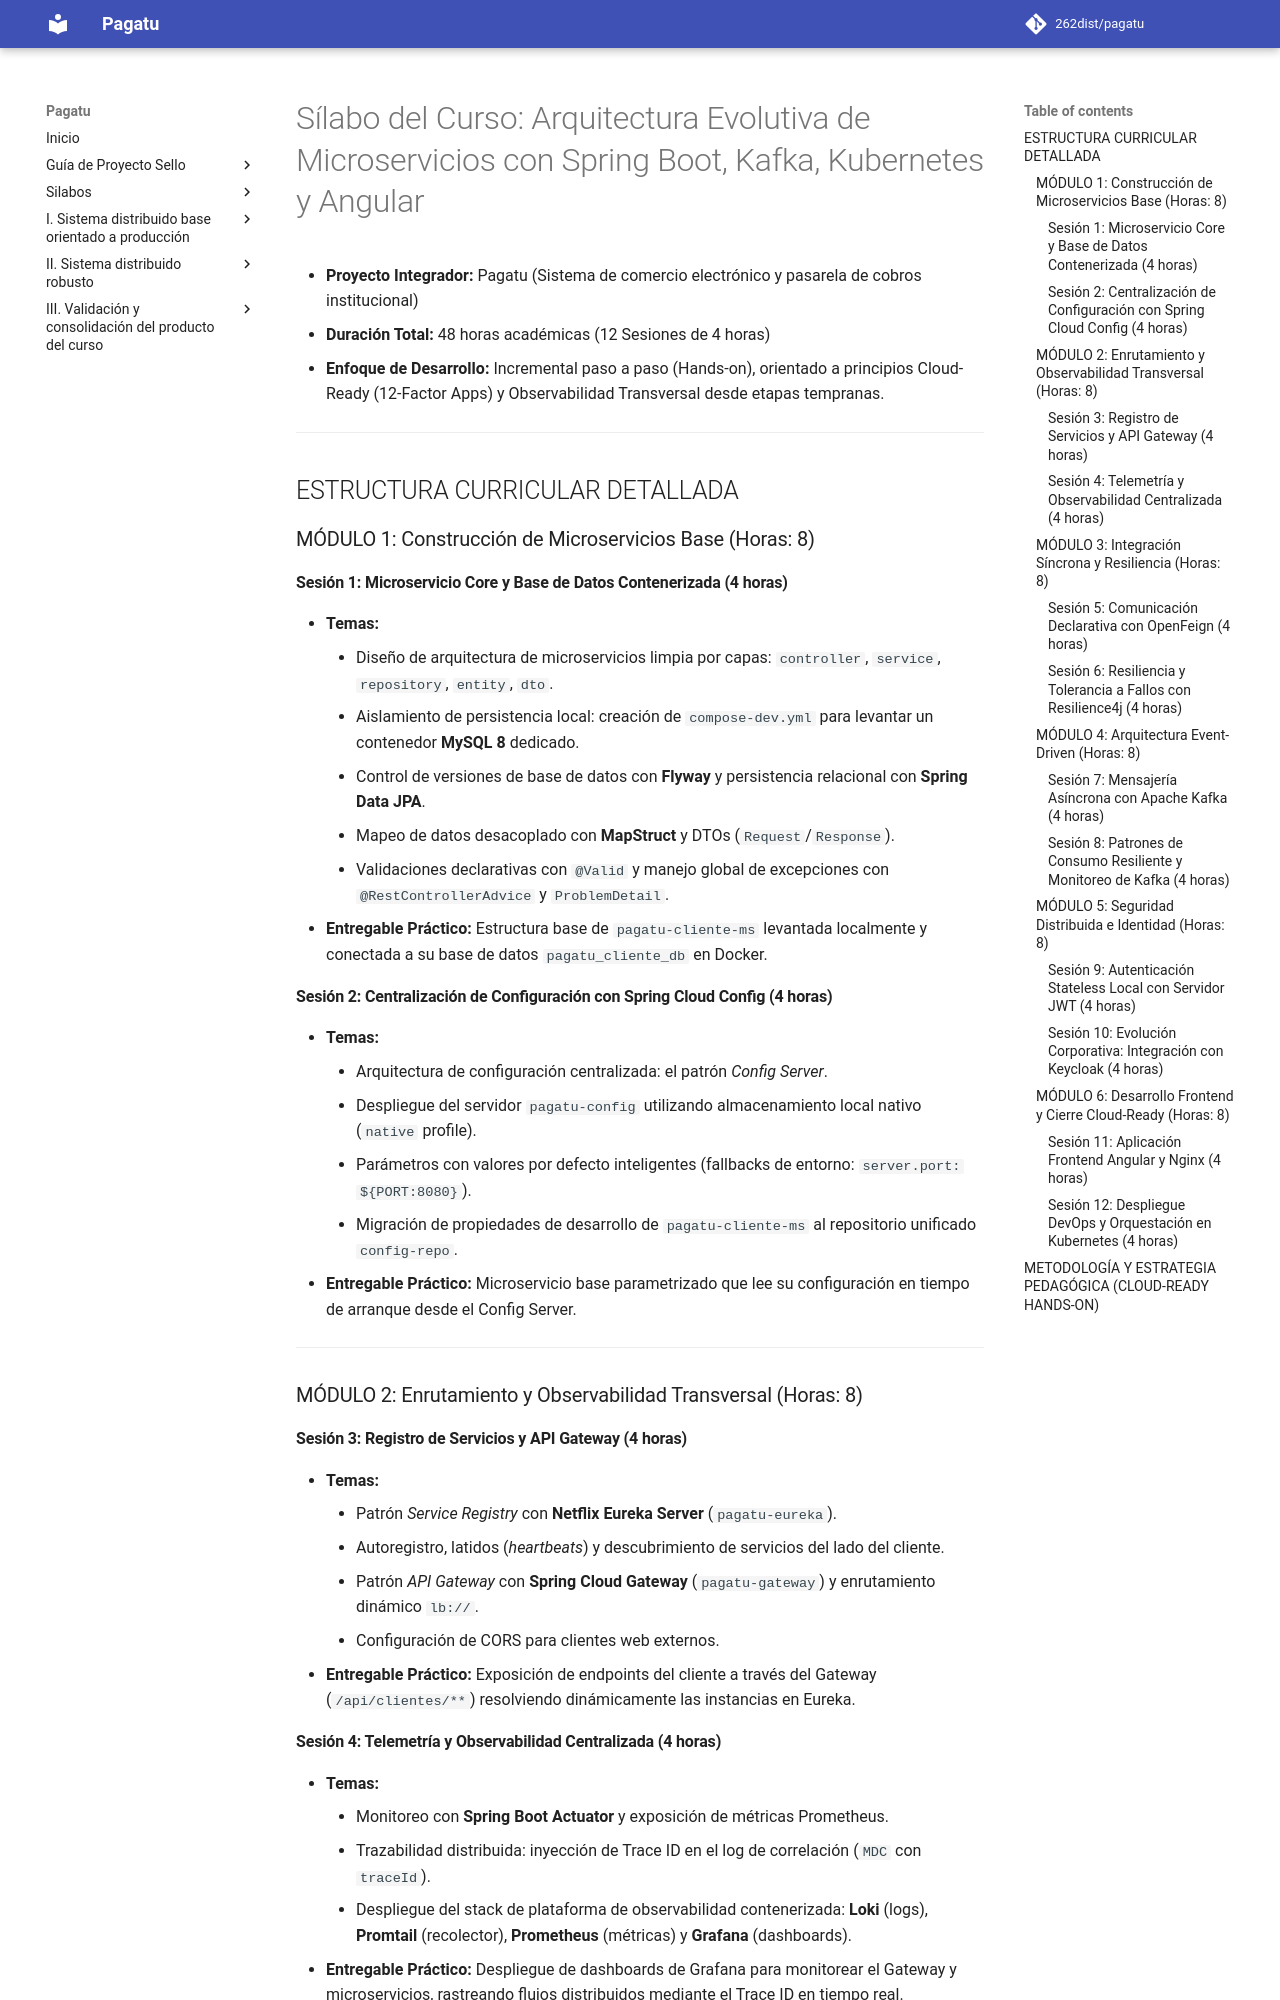

repository: Yesmi2006/lamb-upeu · page: propuesta-proyecto/contenido/index.html · generator: mkdocs

# Sílabo del Curso: Arquitectura Evolutiva de Microservicios con Spring Boot, Kafka, Kubernetes y Angular

*   **Proyecto Integrador:** Pagatu (Sistema de comercio electrónico y pasarela de cobros institucional)
*   **Duración Total:** 48 horas académicas (12 Sesiones de 4 horas)
*   **Enfoque de Desarrollo:** Incremental paso a paso (Hands-on), orientado a principios Cloud-Ready (12-Factor Apps) y Observabilidad Transversal desde etapas tempranas.

---

## ESTRUCTURA CURRICULAR DETALLADA

### MÓDULO 1: Construcción de Microservicios Base (Horas: 8)

#### **Sesión 1: Microservicio Core y Base de Datos Contenerizada (4 horas)**
*   **Temas:**
    *   Diseño de arquitectura de microservicios limpia por capas: `controller`, `service`, `repository`, `entity`, `dto`.
    *   Aislamiento de persistencia local: creación de `compose-dev.yml` para levantar un contenedor **MySQL 8** dedicado.
    *   Control de versiones de base de datos con **Flyway** y persistencia relacional con **Spring Data JPA**.
    *   Mapeo de datos desacoplado con **MapStruct** y DTOs (`Request`/`Response`).
    *   Validaciones declarativas con `@Valid` y manejo global de excepciones con `@RestControllerAdvice` y `ProblemDetail`.
*   **Entregable Práctico:** Estructura base de `pagatu-cliente-ms` levantada localmente y conectada a su base de datos `pagatu_cliente_db` en Docker.

#### **Sesión 2: Centralización de Configuración con Spring Cloud Config (4 horas)**
*   **Temas:**
    *   Arquitectura de configuración centralizada: el patrón *Config Server*.
    *   Despliegue del servidor `pagatu-config` utilizando almacenamiento local nativo (`native` profile).
    *   Parámetros con valores por defecto inteligentes (fallbacks de entorno: `server.port: ${PORT:8080}`).
    *   Migración de propiedades de desarrollo de `pagatu-cliente-ms` al repositorio unificado `config-repo`.
*   **Entregable Práctico:** Microservicio base parametrizado que lee su configuración en tiempo de arranque desde el Config Server.

---

### MÓDULO 2: Enrutamiento y Observabilidad Transversal (Horas: 8)

#### **Sesión 3: Registro de Servicios y API Gateway (4 horas)**
*   **Temas:**
    *   Patrón *Service Registry* con **Netflix Eureka Server** (`pagatu-eureka`).
    *   Autoregistro, latidos (*heartbeats*) y descubrimiento de servicios del lado del cliente.
    *   Patrón *API Gateway* con **Spring Cloud Gateway** (`pagatu-gateway`) y enrutamiento dinámico `lb://`.
    *   Configuración de CORS para clientes web externos.
*   **Entregable Práctico:** Exposición de endpoints del cliente a través del Gateway (`/api/clientes/**`) resolviendo dinámicamente las instancias en Eureka.

#### **Sesión 4: Telemetría y Observabilidad Centralizada (4 horas)**
*   **Temas:**
    *   Monitoreo con **Spring Boot Actuator** y exposición de métricas Prometheus.
    *   Trazabilidad distribuida: inyección de Trace ID en el log de correlación (`MDC` con `traceId`).
    *   Despliegue del stack de plataforma de observabilidad contenerizada: **Loki** (logs), **Promtail** (recolector), **Prometheus** (métricas) y **Grafana** (dashboards).
*   **Entregable Práctico:** Despliegue de dashboards de Grafana para monitorear el Gateway y microservicios, rastreando flujos distribuidos mediante el Trace ID en tiempo real.

---

### MÓDULO 3: Integración Síncrona y Resiliencia (Horas: 8)
